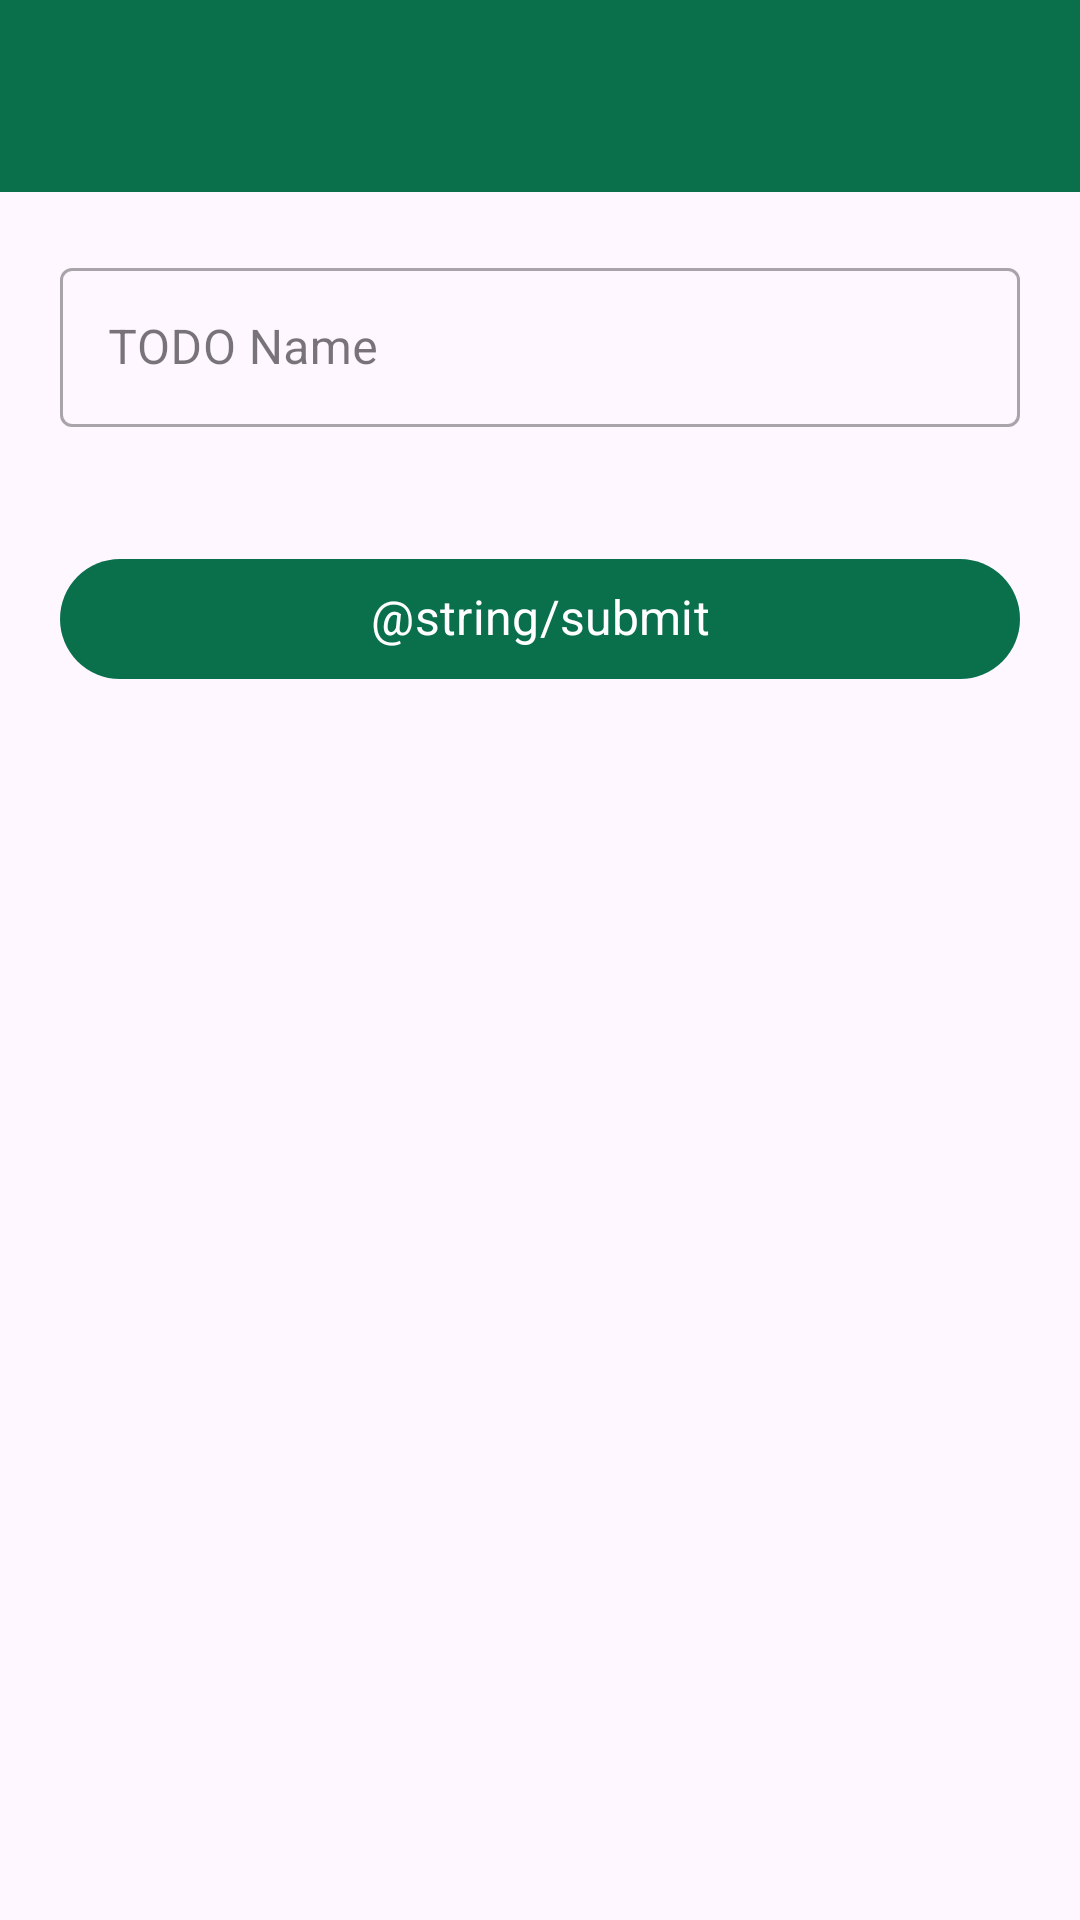

Layout XML and referenced resources for this Android screen:
<!-- AndroidManifest.xml: application theme Theme.GroceryTask -->
<!-- res/layout/activity_add_shopping.xml -->
<?xml version="1.0" encoding="utf-8"?>
<layout xmlns:android="http://schemas.android.com/apk/res/android"
    xmlns:app="http://schemas.android.com/apk/res-auto"
    xmlns:tools="http://schemas.android.com/tools">
<androidx.constraintlayout.widget.ConstraintLayout
    android:layout_width="match_parent"
    android:layout_height="match_parent"
    tools:context=".ui.todo.add_shopping.AddShoppingActivity">

    <androidx.appcompat.widget.Toolbar
        android:id="@+id/toolbar"
        app:layout_constraintTop_toTopOf="parent"
        android:background="@color/colorPrimary"
        android:layout_width="match_parent"
        android:layout_height="wrap_content"/>

    <androidx.core.widget.NestedScrollView
        app:layout_constraintTop_toBottomOf="@+id/toolbar"
        app:layout_constraintBottom_toBottomOf="parent"
        android:layout_width="match_parent"
        android:layout_height="0dp">

        <androidx.constraintlayout.widget.ConstraintLayout
            android:layout_margin="20dp"
            android:layout_width="match_parent"
            android:layout_height="match_parent">

            <com.google.android.material.textfield.TextInputLayout
                app:layout_constraintTop_toTopOf="parent"
                style="@style/Widget.MaterialComponents.TextInputLayout.OutlinedBox"
                android:id="@+id/nameLayout"
                android:layout_width="match_parent"
                android:layout_height="wrap_content"
                android:hint="TODO Name"
                app:counterEnabled="false"
                app:counterMaxLength="20"
                tools:ignore="HardcodedText">

                <com.google.android.material.textfield.TextInputEditText
                    android:id="@+id/etName"
                    android:layout_width="match_parent"
                    android:layout_height="wrap_content"
                    android:imeOptions="actionDone"
                    android:inputType="text"
                    android:maxLength="20"
                    android:singleLine="true" />

            </com.google.android.material.textfield.TextInputLayout>

            <androidx.recyclerview.widget.RecyclerView
                android:id="@+id/recyclerView"
                app:layout_constraintTop_toBottomOf="@+id/nameLayout"
                app:layout_constraintBottom_toTopOf="@+id/btnSubmit"
                android:layout_marginTop="20dp"
                android:layout_marginBottom="20dp"
                android:layout_width="match_parent"
                android:layout_height="match_parent"/>

            <com.google.android.material.button.MaterialButton
                android:id="@+id/btnSubmit"
                android:text="@string/submit"
                app:layout_constraintTop_toBottomOf="@+id/recyclerView"
                app:layout_constraintBottom_toBottomOf="parent"
                android:layout_width="match_parent"
                android:layout_height="wrap_content"/>

        </androidx.constraintlayout.widget.ConstraintLayout>

    </androidx.core.widget.NestedScrollView>

</androidx.constraintlayout.widget.ConstraintLayout>
</layout>
<!-- resources referenced by this layout -->
<resources>
  <color name="colorPrimary">#0A704C</color>
  <style name="Theme.GroceryTask" parent="Base.Theme.GroceryTask" />
  <style name="Base.Theme.GroceryTask" parent="Theme.Material3.DayNight.NoActionBar">
          
          <item name="colorPrimary">@color/colorPrimary</item>
          <item name="colorPrimaryVariant">@color/colorPrimaryDark</item>
          <item name="colorOnPrimary">@color/white</item>
          
          <item name="colorSecondary">@color/colorPrimary</item>
          <item name="colorSecondaryVariant">@color/colorPrimaryDark</item>
          <item name="colorOnSecondary">@color/black</item>
          
          <item name="android:statusBarColor">?attr/colorPrimaryVariant</item>
          <item name="android:navigationBarColor">?attr/colorPrimaryVariant</item>
          
          <item name="fontFamily">@font/afacad_regular</item>
          <item name="android:includeFontPadding">false</item>
          <item name="android:textSize">16sp</item>
          <item name="android:textColor">@color/black</item>
          <item name="android:windowReturnTransition">@android:transition/explode</item>
      </style>
  <color name="colorPrimaryDark">#0A704C</color>
  <color name="white">#FFFFFFFF</color>
  <color name="black">#FF000000</color>
</resources>
